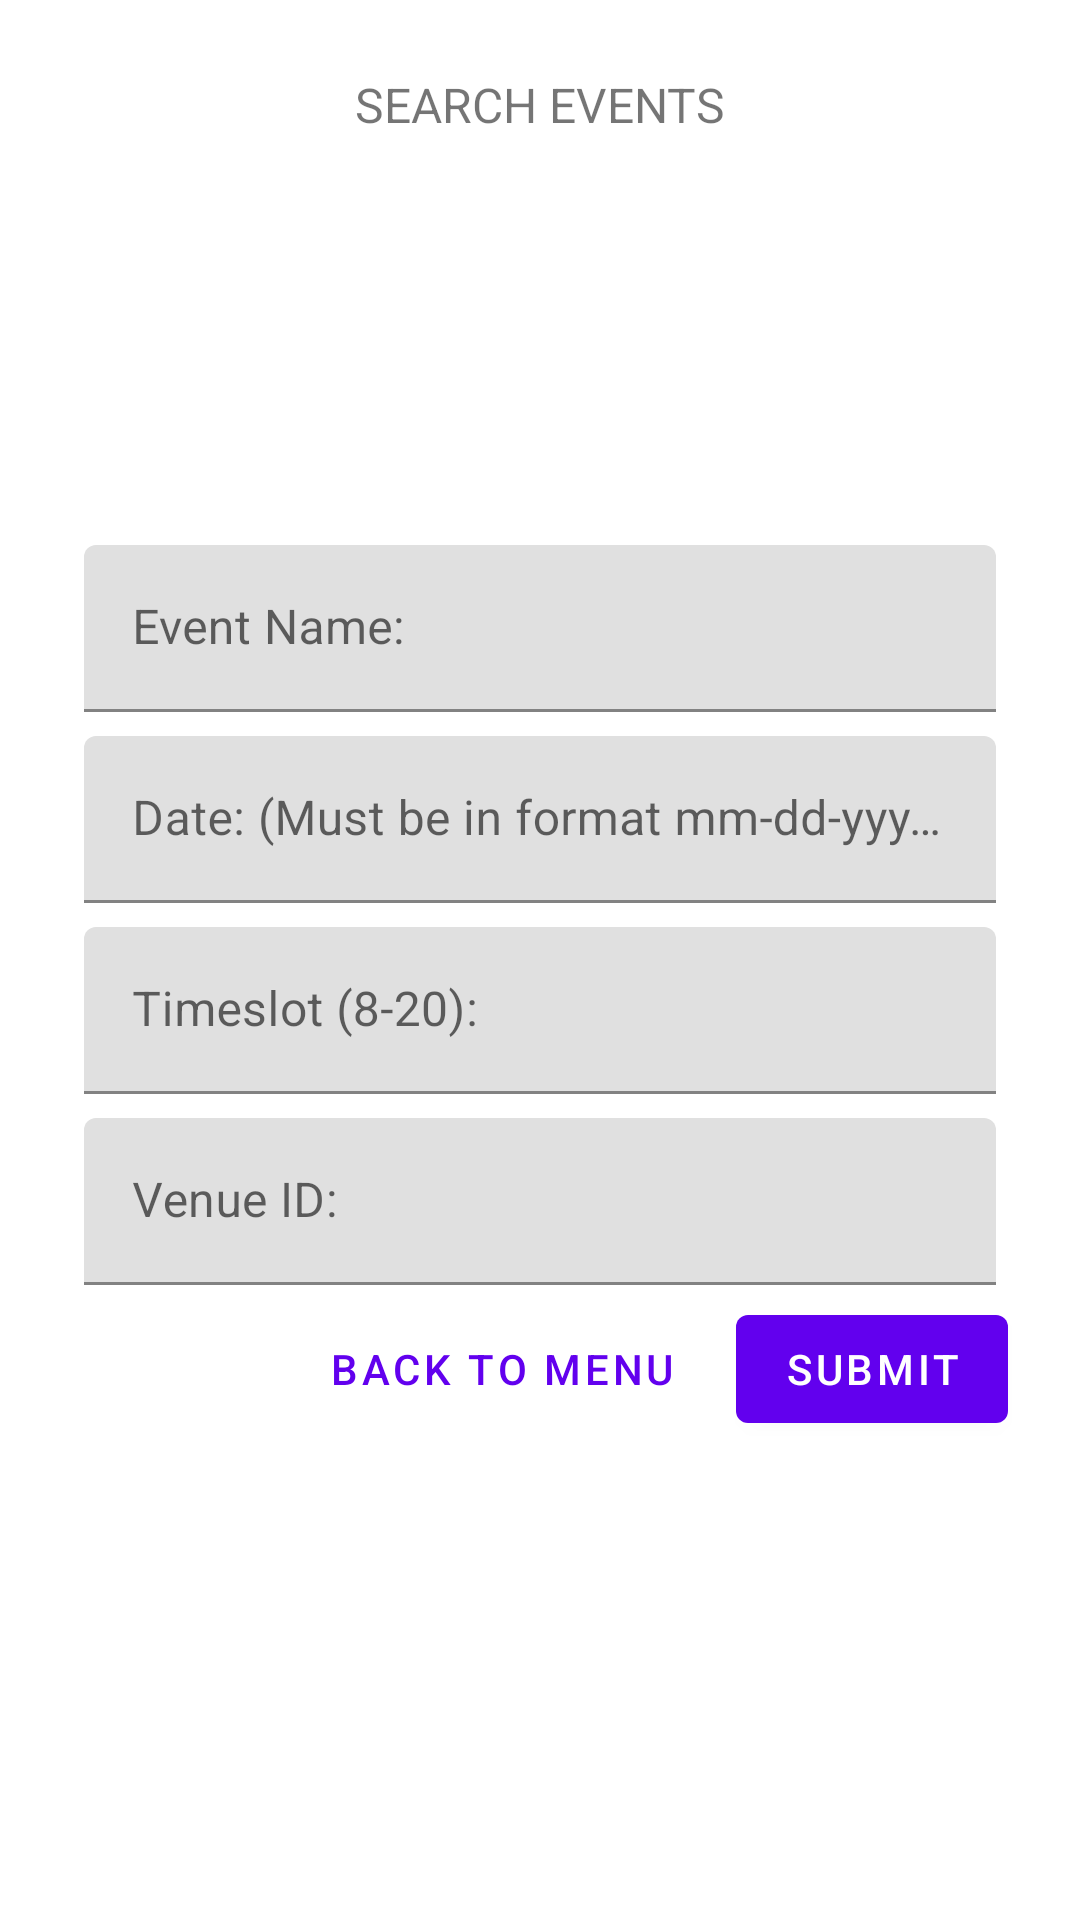

Android layout source for this screen:
<!-- AndroidManifest.xml: application theme Theme.Mine -->
<!-- res/layout/event_search_fragment.xml -->
<?xml version="1.0" encoding="utf-8"?>
<ScrollView xmlns:android="http://schemas.android.com/apk/res/android"
            xmlns:app="http://schemas.android.com/apk/res-auto"
            xmlns:tools="http://schemas.android.com/tools"
            android:layout_width="match_parent"
            android:layout_height="match_parent"
            android:background="@color/loginPageBackgroundColor"
            tools:context=".LoginFragment">

    <LinearLayout
            android:layout_width="match_parent"
            android:layout_height="wrap_content"
            android:clipChildren="false"
            android:clipToPadding="false"
            android:orientation="vertical"
            android:padding="24dp"
            android:paddingTop="16dp">


        <TextView
                android:layout_width="wrap_content"
                android:layout_height="wrap_content"
                android:layout_gravity="center_horizontal"
                android:layout_marginBottom="132dp"
                android:text="@string/searchevents"
                android:textAllCaps="true"
                android:textSize="16sp" />

        
        <com.google.android.material.textfield.TextInputLayout
                android:id="@+id/eventnamelayouta"
                android:layout_width="match_parent"
                android:layout_height="wrap_content"
                android:layout_margin="4dp"
                android:hint="@string/hint_eventname"
        >


            <com.google.android.material.textfield.TextInputEditText
                    android:id="@+id/eventnametexta"
                    android:layout_width="match_parent"
                    android:layout_height="wrap_content"
            />
        </com.google.android.material.textfield.TextInputLayout>

        <com.google.android.material.textfield.TextInputLayout
                android:id="@+id/datelayouta"
                android:layout_width="match_parent"
                android:layout_height="wrap_content"
                android:layout_margin="4dp"
                android:hint="@string/hint_date"
        >


            <com.google.android.material.textfield.TextInputEditText
                    android:id="@+id/datetexta"
                    android:layout_width="match_parent"
                    android:layout_height="wrap_content"
            />
        </com.google.android.material.textfield.TextInputLayout>
        <com.google.android.material.textfield.TextInputLayout
                android:id="@+id/timeslota"
                android:layout_width="match_parent"
                android:layout_height="wrap_content"
                android:layout_margin="4dp"
                android:hint="@string/hint_timeslot"
        >


            <com.google.android.material.textfield.TextInputEditText
                    android:id="@+id/timeslottexta"
                    android:layout_width="match_parent"
                    android:layout_height="wrap_content"
            />
        </com.google.android.material.textfield.TextInputLayout>

        <com.google.android.material.textfield.TextInputLayout
                android:id="@+id/venueida"
                android:layout_width="match_parent"
                android:layout_height="wrap_content"
                android:layout_margin="4dp"
                android:hint="@string/hint_venueid"
        >


            <com.google.android.material.textfield.TextInputEditText
                    android:id="@+id/venueidtexta"
                    android:layout_width="match_parent"
                    android:layout_height="wrap_content"
            />
        </com.google.android.material.textfield.TextInputLayout>




        
        <RelativeLayout
                android:layout_width="match_parent"
                android:layout_height="wrap_content">

            <com.google.android.material.button.MaterialButton
                    android:id="@+id/submit_button_a"
                    android:layout_width="wrap_content"
                    android:layout_height="wrap_content"
                    android:layout_alignParentEnd="true"
                    android:layout_alignParentRight="true"
                    android:text="@string/submit_button" />

            <com.google.android.material.button.MaterialButton
                    android:id="@+id/back_to_menu_a"
                    style="@style/Widget.MaterialComponents.Button.TextButton"
                    android:layout_width="wrap_content"
                    android:layout_height="wrap_content"
                    android:layout_marginEnd="12dp"
                    android:layout_marginRight="12dp"
                    android:layout_toStartOf="@id/submit_button_a"
                    android:layout_toLeftOf="@id/submit_button_a"
                    android:text="@string/back_to_menu" />

        </RelativeLayout>
        <ListView
                android:layout_width="match_parent"
                android:layout_height="match_parent"
                android:id="@+id/eventlist"/>

    </LinearLayout>
</ScrollView>
<!-- resources referenced by this layout -->
<resources>
  <color name="loginPageBackgroundColor">#FFFFFF</color>
  <string name="back_to_menu">Back to Menu</string>
  <string name="hint_date">Date: (Must be in format mm-dd-yyyy)</string>
  <string name="hint_eventname">Event Name:</string>
  <string name="hint_timeslot">Timeslot (8-20):</string>
  <string name="hint_venueid">Venue ID:</string>
  <string name="searchevents">Search Events</string>
  <string name="submit_button">Submit</string>
  <style name="Theme.Mine" parent="Theme.MaterialComponents.Light.NoActionBar">
          
          <item name="colorPrimary">@color/colorPrimary</item>
          <item name="colorPrimaryDark">@color/colorPrimaryDark</item>
          <item name="colorAccent">@color/colorAccent</item>
      </style>
  <color name="colorPrimary">#6200EE</color>
  <color name="colorPrimaryDark">#DADCE0</color>
  <color name="colorAccent">#E0E0E0</color>
</resources>
